Dataset: data_single_cnn (GitHub, bonsaibauer/dhbw_project_dip). Classes: farbfehler, normal.

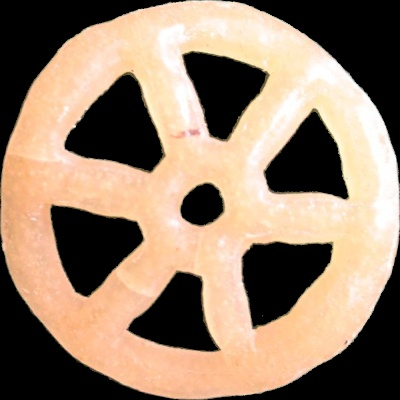
Label: farbfehler

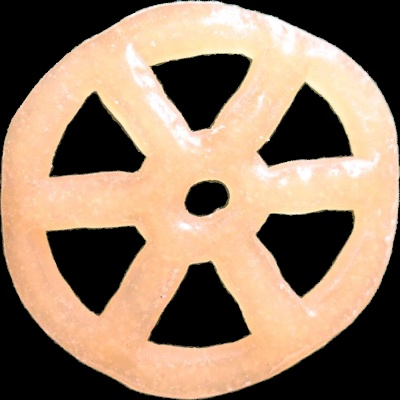
Label: normal

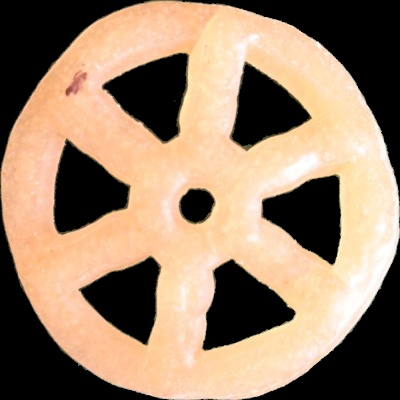
Label: farbfehler

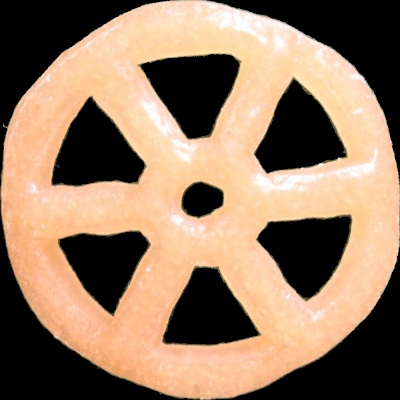
Label: normal

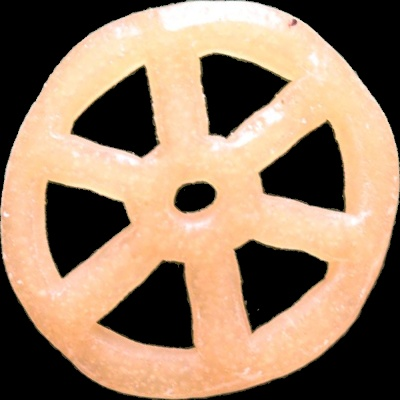
Label: farbfehler

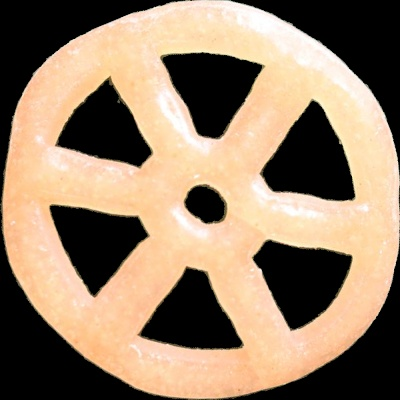
Label: normal
